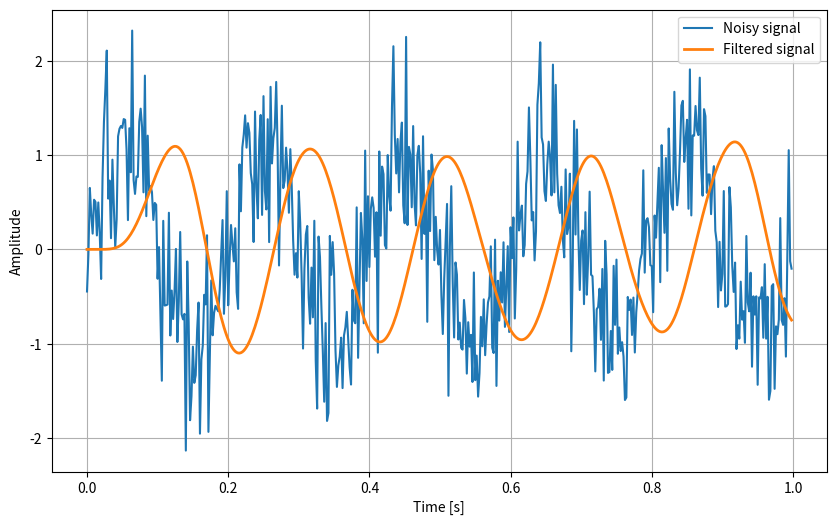

This figure's Python source:
import numpy as np
from scipy.signal import butter, lfilter
import matplotlib.pyplot as plt

def lowpass_filter(data, cutoff, fs, order=5):
    nyquist = 0.5 * fs
    normal_cutoff = cutoff / nyquist
    b, a = butter(order, normal_cutoff, btype='low', analog=False)
    y = lfilter(b, a, data)
    return y

if __name__ == "__main__":
    # Example data: A noisy sine wave
    fs = 500.0       # Sample frequency (Hz)
    t = np.arange(0, 1.0, 1.0/fs)
    freq = 5.0       # Frequency of the sine wave (Hz)
    x = np.sin(2 * np.pi * freq * t) + 0.5 * np.random.randn(t.size)

    cutoff = 10.0    # Desired cutoff frequency of the filter (Hz)
    order = 6        # Filter order

    y = lowpass_filter(x, cutoff, fs, order)

    # Plot the results
    plt.figure(figsize=(10, 6))
    plt.plot(t, x, label='Noisy signal')
    plt.plot(t, y, label='Filtered signal', linewidth=2)
    plt.xlabel('Time [s]')
    plt.ylabel('Amplitude')
    plt.legend()
    plt.grid()
    plt.show()
